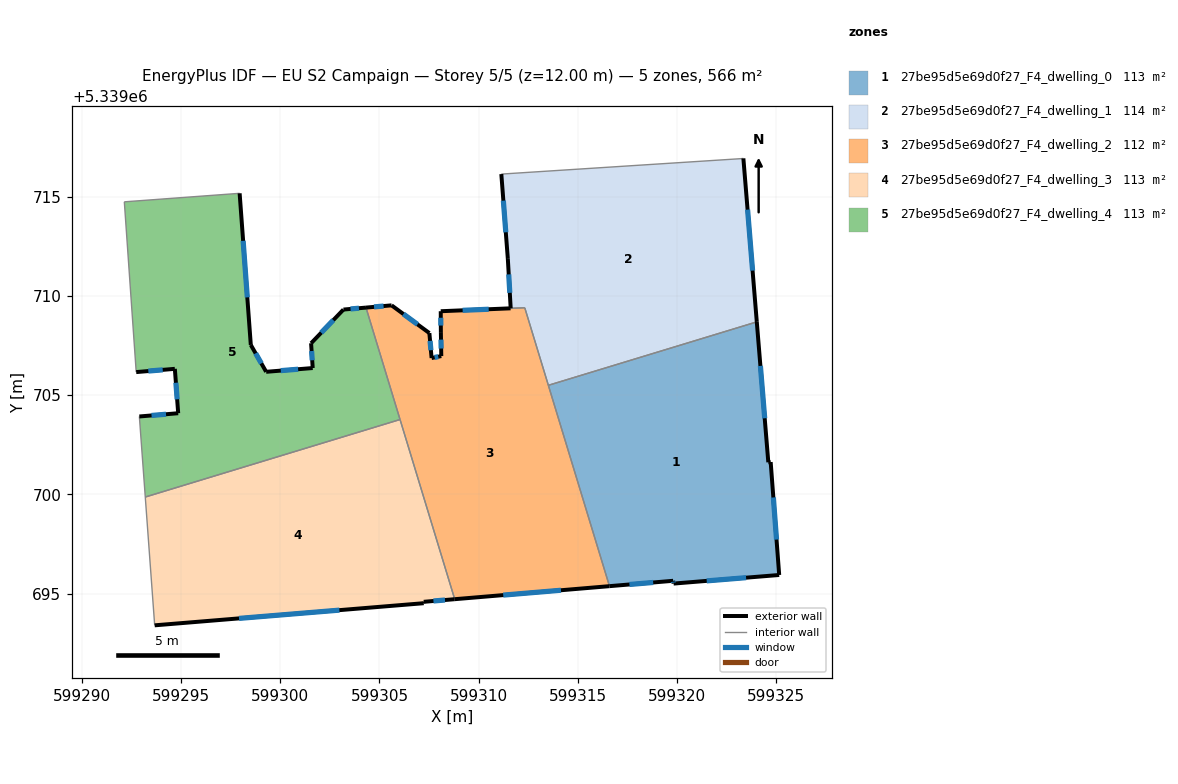
=== STOREY PLAN SPEC (per zone: floor XY polygon, exterior-wall plan segments, windows/doors) ===
zone 1: 27be95d5e69d0f27_F4_dwelling_0  (113.1 m²)
  floor: (599324.02, 5339708.69) (599324.60, 5339701.62) (599324.71, 5339701.63) (599325.14, 5339695.94) (599319.82, 5339695.50) (599319.80, 5339695.64) (599316.59, 5339695.37) (599313.51, 5339705.50)
  exterior wall: (599324.60, 5339701.62) – (599324.02, 5339708.69)  [7.1 m]
    window: (599324.41, 5339703.83) – (599324.20, 5339706.47)  [3.0 m²]
  exterior wall: (599324.71, 5339701.63) – (599324.60, 5339701.62)  [0.1 m]
  exterior wall: (599325.14, 5339695.94) – (599324.71, 5339701.63)  [5.7 m]
    window: (599325.01, 5339697.72) – (599324.85, 5339699.84)  [2.4 m²]
  exterior wall: (599319.82, 5339695.50) – (599325.14, 5339695.94)  [5.3 m]
    window: (599321.49, 5339695.64) – (599323.48, 5339695.80)  [2.2 m²]
  exterior wall: (599319.80, 5339695.64) – (599319.82, 5339695.50)  [0.1 m]
    window: (599319.81, 5339695.60) – (599319.82, 5339695.55)  [0.1 m²]
  exterior wall: (599316.59, 5339695.37) – (599319.80, 5339695.64)  [3.2 m]
    window: (599317.60, 5339695.46) – (599318.79, 5339695.56)  [1.3 m²]
  interior walls: 2
zone 2: 27be95d5e69d0f27_F4_dwelling_1  (114.2 m²)
  floor: (599323.34, 5339716.93) (599324.02, 5339708.69) (599313.51, 5339705.50) (599312.32, 5339709.40) (599311.61, 5339709.38) (599311.47, 5339711.87) (599311.14, 5339716.14) (599323.27, 5339716.92)
  exterior wall: (599311.14, 5339716.14) – (599311.47, 5339711.87)  [4.3 m]
    window: (599311.24, 5339714.80) – (599311.37, 5339713.21)  [1.8 m²]
  exterior wall: (599324.02, 5339708.69) – (599323.34, 5339716.93)  [8.3 m]
    window: (599323.80, 5339711.28) – (599323.55, 5339714.35)  [3.5 m²]
  exterior wall: (599311.47, 5339711.87) – (599311.61, 5339709.38)  [2.5 m]
    window: (599311.51, 5339711.09) – (599311.57, 5339710.16)  [1.0 m²]
  interior walls: 5
zone 3: 27be95d5e69d0f27_F4_dwelling_2  (112.1 m²)
  floor: (599312.32, 5339709.40) (599316.59, 5339695.37) (599308.79, 5339694.72) (599304.32, 5339709.41) (599305.61, 5339709.53) (599307.52, 5339708.13) (599307.63, 5339706.87) (599308.11, 5339706.97) (599308.09, 5339708.18) (599308.09, 5339709.23)
  exterior wall: (599308.11, 5339706.97) – (599307.63, 5339706.87)  [0.5 m]
    window: (599307.96, 5339706.94) – (599307.78, 5339706.90)  [0.2 m²]
  exterior wall: (599308.09, 5339708.18) – (599308.11, 5339706.97)  [1.2 m]
    window: (599308.10, 5339707.80) – (599308.11, 5339707.35)  [0.5 m²]
  exterior wall: (599308.09, 5339709.23) – (599308.09, 5339708.18)  [1.1 m]
    window: (599308.09, 5339708.90) – (599308.09, 5339708.51)  [0.4 m²]
  exterior wall: (599311.61, 5339709.38) – (599308.09, 5339709.23)  [3.5 m]
    window: (599310.50, 5339709.33) – (599309.19, 5339709.27)  [1.5 m²]
  exterior wall: (599308.79, 5339694.72) – (599316.59, 5339695.37)  [7.8 m]
    window: (599311.24, 5339694.92) – (599314.15, 5339695.17)  [3.3 m²]
  exterior wall: (599305.61, 5339709.53) – (599304.32, 5339709.41)  [1.3 m]
    window: (599305.21, 5339709.49) – (599304.73, 5339709.45)  [0.5 m²]
  exterior wall: (599307.52, 5339708.13) – (599305.61, 5339709.53)  [2.4 m]
    window: (599306.92, 5339708.57) – (599306.21, 5339709.09)  [1.0 m²]
  exterior wall: (599307.63, 5339706.87) – (599307.52, 5339708.13)  [1.3 m]
    window: (599307.59, 5339707.26) – (599307.55, 5339707.73)  [0.5 m²]
  interior walls: 5
zone 4: 27be95d5e69d0f27_F4_dwelling_3  (113.1 m²)
  floor: (599306.04, 5339703.77) (599308.79, 5339694.72) (599307.23, 5339694.58) (599307.23, 5339694.51) (599293.67, 5339693.40) (599293.20, 5339699.87)
  exterior wall: (599307.23, 5339694.51) – (599307.23, 5339694.58)  [0.1 m]
  exterior wall: (599293.67, 5339693.40) – (599307.23, 5339694.51)  [13.6 m]
    window: (599297.92, 5339693.75) – (599302.98, 5339694.17)  [5.7 m²]
  exterior wall: (599307.23, 5339694.58) – (599308.79, 5339694.72)  [1.6 m]
    window: (599307.72, 5339694.63) – (599308.30, 5339694.68)  [0.7 m²]
  interior walls: 3
zone 5: 27be95d5e69d0f27_F4_dwelling_4  (113.1 m²)
  floor: (599304.32, 5339709.41) (599306.04, 5339703.77) (599293.20, 5339699.87) (599292.90, 5339703.92) (599294.86, 5339704.09) (599294.69, 5339706.33) (599292.74, 5339706.16) (599292.14, 5339714.74) (599297.95, 5339715.17) (599298.52, 5339707.53) (599299.29, 5339706.18) (599301.64, 5339706.37) (599301.55, 5339707.62) (599303.19, 5339709.31)
  exterior wall: (599292.74, 5339706.16) – (599294.69, 5339706.33)  [2.0 m]
    window: (599293.35, 5339706.21) – (599294.08, 5339706.27)  [0.8 m²]
  exterior wall: (599298.52, 5339707.53) – (599297.95, 5339715.17)  [7.7 m]
    window: (599298.34, 5339709.93) – (599298.13, 5339712.78)  [3.2 m²]
  exterior wall: (599299.29, 5339706.18) – (599298.52, 5339707.53)  [1.6 m]
    window: (599299.05, 5339706.60) – (599298.76, 5339707.11)  [0.7 m²]
  exterior wall: (599301.64, 5339706.37) – (599299.29, 5339706.18)  [2.4 m]
    window: (599300.90, 5339706.31) – (599300.03, 5339706.24)  [1.0 m²]
  exterior wall: (599301.55, 5339707.62) – (599301.64, 5339706.37)  [1.3 m]
    window: (599301.58, 5339707.22) – (599301.61, 5339706.76)  [0.5 m²]
  exterior wall: (599303.19, 5339709.31) – (599301.55, 5339707.62)  [2.4 m]
    window: (599302.67, 5339708.78) – (599302.07, 5339708.15)  [1.0 m²]
  exterior wall: (599304.32, 5339709.41) – (599303.19, 5339709.31)  [1.1 m]
    window: (599303.96, 5339709.38) – (599303.54, 5339709.34)  [0.5 m²]
  exterior wall: (599294.86, 5339704.09) – (599292.90, 5339703.92)  [2.0 m]
    window: (599294.24, 5339704.04) – (599293.51, 5339703.98)  [0.8 m²]
  exterior wall: (599294.69, 5339706.33) – (599294.86, 5339704.09)  [2.2 m]
    window: (599294.74, 5339705.62) – (599294.80, 5339704.79)  [0.9 m²]
  interior walls: 5

=== DERIVED (storey summary) ===
Building: EU S2 Campaign
Storey: 5 of 5  (floor level z = 12.00 m)
Storey gross floor area: 565.7 m²
Zones on this storey: 5
  - 27be95d5e69d0f27_F4_dwelling_0: floor 113.1 m²; exterior wall 21.6 m (64.9 m²); 5 window(s) 9.0 m²; WWR 13.8%
  - 27be95d5e69d0f27_F4_dwelling_1: floor 114.2 m²; exterior wall 15.0 m (45.1 m²); 3 window(s) 6.3 m²; WWR 13.9%
  - 27be95d5e69d0f27_F4_dwelling_2: floor 112.1 m²; exterior wall 19.0 m (57.1 m²); 8 window(s) 7.9 m²; WWR 13.9%
  - 27be95d5e69d0f27_F4_dwelling_3: floor 113.1 m²; exterior wall 15.2 m (45.7 m²); 2 window(s) 6.3 m²; WWR 13.9%
  - 27be95d5e69d0f27_F4_dwelling_4: floor 113.1 m²; exterior wall 22.5 m (67.4 m²); 9 window(s) 9.4 m²; WWR 13.9%
Zone adjacency (shared interzone walls):
  - 27be95d5e69d0f27_F4_dwelling_0 ↔ 27be95d5e69d0f27_F4_dwelling_1
  - 27be95d5e69d0f27_F4_dwelling_0 ↔ 27be95d5e69d0f27_F4_dwelling_2
  - 27be95d5e69d0f27_F4_dwelling_1 ↔ 27be95d5e69d0f27_F4_dwelling_2
  - 27be95d5e69d0f27_F4_dwelling_2 ↔ 27be95d5e69d0f27_F4_dwelling_3
  - 27be95d5e69d0f27_F4_dwelling_2 ↔ 27be95d5e69d0f27_F4_dwelling_4
  - 27be95d5e69d0f27_F4_dwelling_3 ↔ 27be95d5e69d0f27_F4_dwelling_4